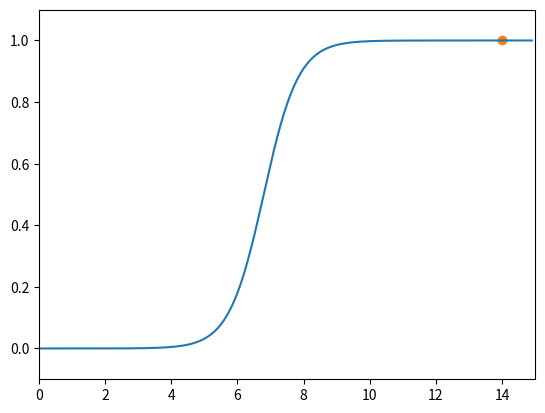

This chart was generated by the following Python code:
# -*- coding: utf-8 -*-
"""코드5-1 코딩으로 확인하는 로지스틱 회귀.ipynb

Automatically generated by Colaboratory.

Original file is located at
    https://colab.research.google.com/<link-removed>
"""

import numpy as np
import pandas as pd
import matplotlib.pyplot as plt

# X:공부시간 Y:합격여부 리스트 만들기
data = [ [2,0], [4,0], [6,0], [8,1], [10,1], [12,1], [14,1] ]

x_data = [i[0] for i in data]
y_data = [i[0] for i in data]

#그래프로 나타내기
plt.scatter(x_data,y_data)

#기울기 a와 절편b의 값 초기화
a = 0
b = 0

#학습률
lr = 0.05

#시그모이드 함수 정의
def sigmoid(x):
    return 1 / (1 + np.e ** (-x) )

#경사하강법 실행
#1000번 반복될때마다 각 x_data 값에 대한 현재의 a값, b값 출력

for i in range(2001):
    for x_data, y_data in data :
        a_diff = x_data * ( sigmoid(a * x_data + b ) - y_data)
        b_diff = sigmoid(a * x_data + b ) - y_data
        a = a - lr * a_diff
        b = b - lr * b_diff
        if i % 1000 ==0 :
            print("epoch=%.f, 기울기=%.04f, 절편=%.04f" %(i, a, b) )

#앞서 구한 기울기a, 절편b를 이용하여 그래프 그리기
plt.scatter(x_data, y_data)
plt.xlim(0,15)
plt.ylim(-.1, 1.1 )   
x_range = (np.arange(0,15,0.1)) #그래프로 나타낼 x값의 범위설정
plt.plot(np.arange(0, 15, 0.1), np.array([sigmoid(a*x+b) for x in x_range]) )
plt.show()